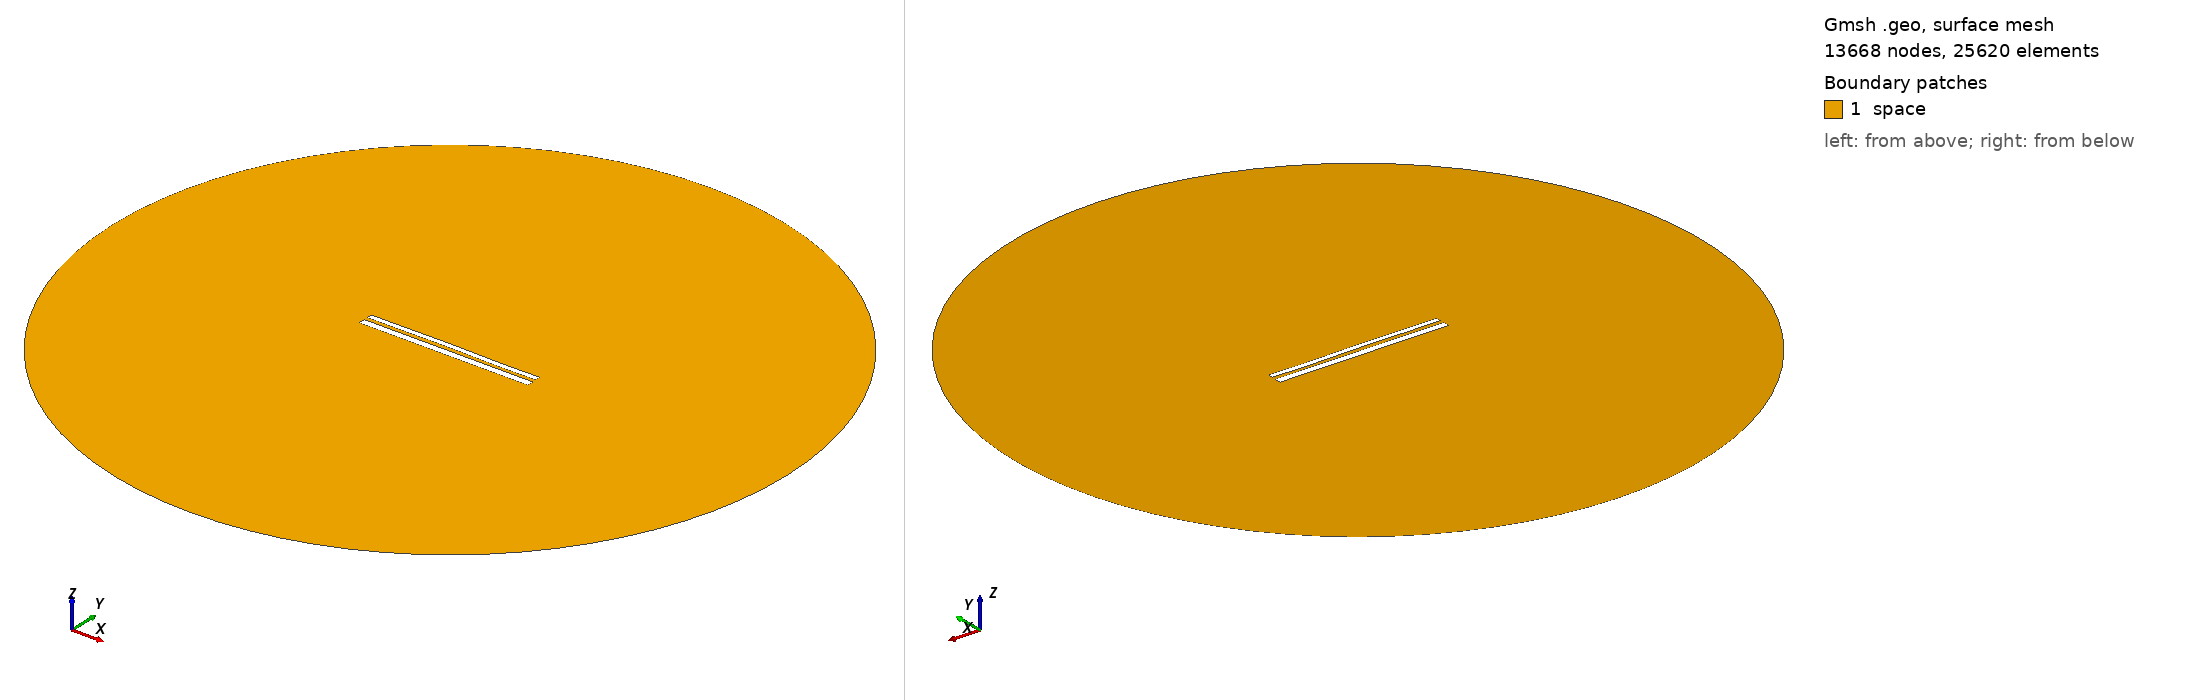

Gmsh geometry script, surface-meshed: 13668 nodes, 25620 surface elements. Boundary patches (legend numbers): 1 space. Left view from above one corner, right view from below the opposite corner. Legend entries are the model's physical surfaces. The drawing asked Gmsh for element sizes between 1% and 20% of the model's largest extent; the script's own settings can give other sizes.

=== 10842.geo (drawn) ===
//---------------------------------------
// Geometry kernel
//---------------------------------------

SetFactory("OpenCASCADE");



//---------------------------------------
// Parameters of the geometry
//---------------------------------------

// Overetch of the upper plate
overetch = 0.375;

// Distance between the plates
distance = 2.0;

// Discretization over the x axis (for the deformation)
nx = 50; 

// Length of the plate
L = 100 - overetch; 

// Number of modes
n = 4; 

// 1st mode coefficient
coeff(1) = -0.075;
beta(1) = 0.596864 * 3.1415926535 / L;

// 2nd mode coefficient
coeff(2) = 0.07499999999999998;
beta(2) = 1.49418 * 3.1415926535 / L;

// 3rd mode coefficient
coeff(3) = 0.07499999999999998;
beta(3) = 2.50025 * 3.1415926535 / L;

// 4th mode coefficient
coeff(4) = -0.075;
beta(4) = 3.49999 * 3.1415926535 / L;



//---------------------------------------
// Upper plate (deformed rectangle)
//---------------------------------------

// Coordiantes of the upper plate
xmin = -50;
xmax = 50 - overetch;

// Height of the upper plate
yheight = 4 - 2 * overetch;

// Indexes of the points
UpperID[] = {};
LowerID[] = {};
LeftID[] = {};
RightID[] = {};

// Point index
p = 1;

// Horizontal edges
For i In {1:nx}
    x = xmin + (i-1)*(xmax - xmin)/(nx-1);

    y_bottom = distance / 2 + overetch;
    For j In {1:n}
        C = (Cosh(beta(j)*L) + Cos(beta(j)*L)) / (Sinh(beta(j)*L) + Sin(beta(j)*L));
        y_bottom  = y_bottom + coeff(j) * (Cosh(beta(j)*(x+50)) - Cos(beta(j)*(x+50)) - C * (Sinh(beta(j)*(x+50)) - Sin(beta(j)*(x+50))));
    EndFor

    y_top = y_bottom + yheight;

    Point(p) = {x, y_top, 0, 1.0};
    UpperID[i] = p;
    p = p + 1;

    Point(p) = {x, y_bottom, 0, 1.0};
    LowerID[i] = p;
    p = p + 1;
EndFor

// Create point lists
UpperPts[] = {}; LowerPts[] = {};
For i In {1:nx}
  UpperPts[] += {UpperID[i]};
  LowerPts[] += {LowerID[i]};
EndFor

// Build splines
Spline(1) = {UpperPts[]};
Spline(2) = {LowerPts[]};
Line(3) = {LowerPts[nx-1], UpperPts[nx-1]};
Line(4) = {LowerPts[0], UpperPts[0]};

// Build the plane surface
Curve Loop(1) = {2, 3, -1, -4};
Plane Surface(1) = {1};



//---------------------------------------
// Lower plate (rectangle)
//---------------------------------------

// Vertices
Point(1001) = {-50, -1, 0, 1.0};
Point(1002) = { 50, -1, 0, 1.0};
Point(1003) = { 50,  -5, 0, 1.0};
Point(1004) = {-50,  -5, 0, 1.0};

// Edges
Line(5) = {1001, 1002};
Line(6) = {1002, 1003};
Line(7) = {1003, 1004};
Line(8) = {1004, 1001};

// Plane surface
Line Loop(2) = {5, 6, 7, 8};
Plane Surface(2) = {2}; 



//---------------------------------------
// Outer (fictious) boundary
//---------------------------------------

// Points
Point(1005) = {0, 0, 0};       // Center
Point(1006) = {200, 0, 0};     // Start point
Point(1007) = {0, 200, 0};     // 90 degrees
Point(1008) = {-200, 0, 0};    // 180 degrees
Point(1009) = {0, -200, 0};    // 270 degrees

// Circle arcs (each needs start, center, end)
Circle(9) = {1006, 1005, 1007};
Circle(10) = {1007, 1005, 1008};
Circle(11) = {1008, 1005, 1009};
Circle(12) = {1009, 1005, 1006};

// Plane surface for the entire domain
Curve Loop(3) = {9, 10, 11, 12};
Surface(3) = {3};

// Subtract the plates from the whole domain to obtain the actual domain where we want to solve the equations
BooleanDifference{ Surface{3}; Delete; }{ Surface{1}; Surface{2}; Delete; }




//---------------------------------------
// Transfinite Lines/Curves
//---------------------------------------

// Set the number of points on the boundaries
r = 7;

// Plates
Transfinite Curve {1, 2} = 50*r Using Progression 1;
Transfinite Curve {3, 4} = 2*r Using Progression 1;
Transfinite Line {5, 7} = 50*r Using Progression 1;
Transfinite Line {6, 8} = 2*r Using Progression 1;

// Outer boundary
Transfinite Line {9, 10, 11, 12} = 20 Using Progression 1;



//---------------------------------------
// Physical groups
//---------------------------------------                

// Physical curves (boundaries)
Physical Line("force_segment", 10) = {2};
Physical Line("upper_plate", 11) = {1, 3, 4};
Physical Line("lower_plate", 12) = {5, 6, 7, 8};
Physical Line("boundary", 20) = {9, 10, 11, 12};

// Physical Surfaces
Physical Surface("space", 30) = {3};



//---------------------------------------
// 6. Generate the Mesh
//---------------------------------------

// 2D mesh generation
Mesh 2;
